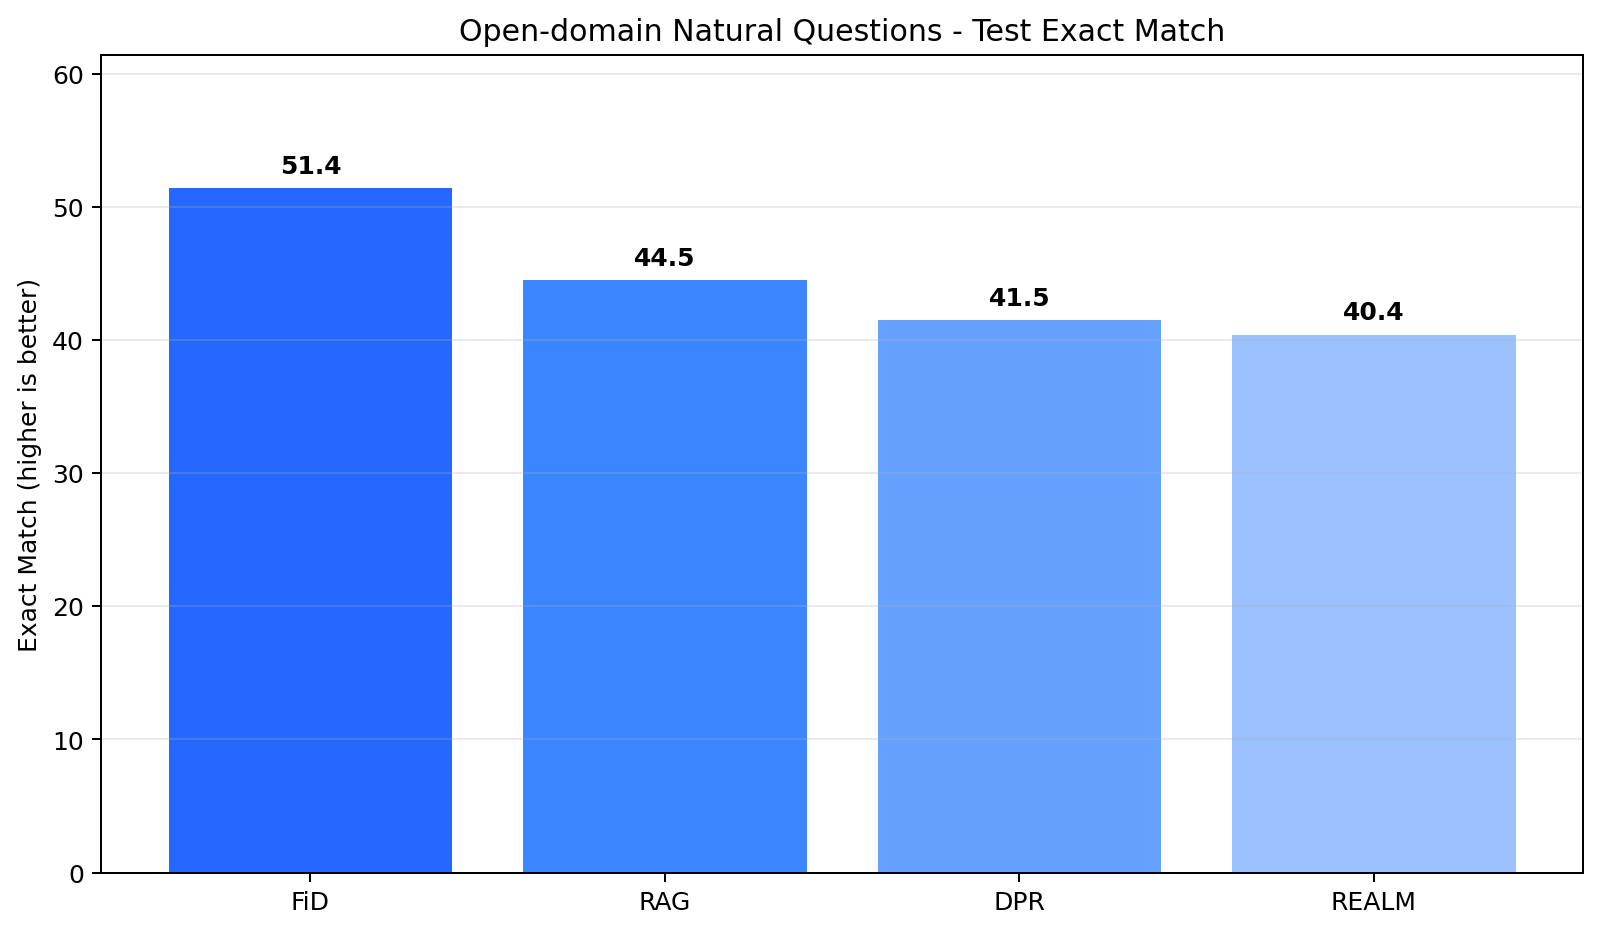

Source data for this figure (header and first rows):
Paper, Reported variant, NQ test EM, PDF source
FiD, FiD-large (770M), 51.4, FiD PDF p.3, Table 1
RAG, RAG-Sequence, 44.5, RAG PDF p.6, Table 1
DPR, Single DPR, 41.5, DPR PDF p.8, Table 4
REALM, REALM-CC-News, 40.4, REALM PDF p.7, Table 1
